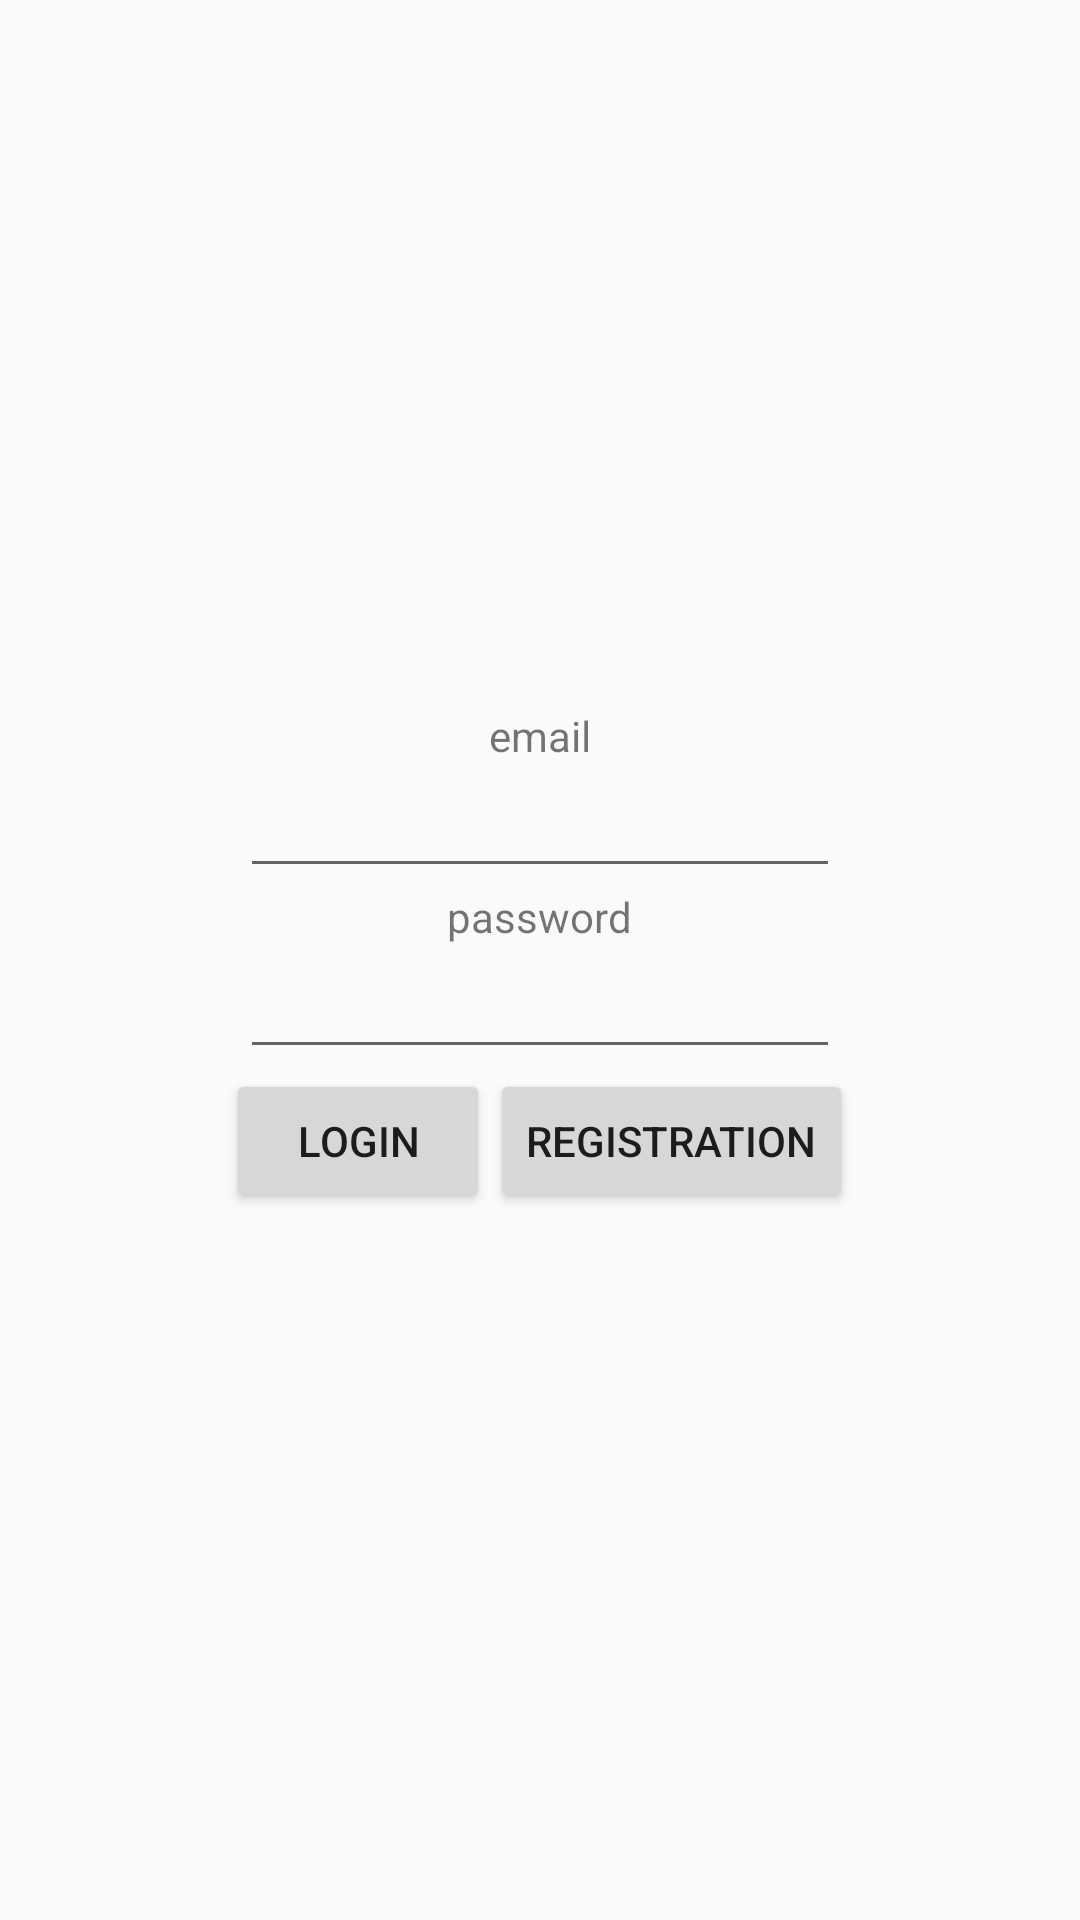

Produce the Android XML layout that renders to this screen, including the resource entries it uses.
<!-- AndroidManifest.xml: application theme AppTheme -->
<!-- res/layout/fragment_login.xml -->
<?xml version="1.0" encoding="utf-8"?>
<LinearLayout
    xmlns:android="http://schemas.android.com/apk/res/android"
    android:orientation="vertical"
    android:layout_width="match_parent"
    android:layout_height="wrap_content"
    android:gravity="center">

    <TextView
        android:layout_width="wrap_content"
        android:layout_height="wrap_content"
        android:text="email" />

    <EditText
        android:id="@+id/et_email"
        android:layout_width="200dp"
        android:layout_height="wrap_content" />

    <TextView
        android:layout_width="wrap_content"
        android:layout_height="wrap_content"
        android:text="password" />

    <EditText
        android:id="@+id/et_password"
        android:layout_width="200dp"
        android:layout_height="wrap_content" />

    <LinearLayout
        android:layout_width="wrap_content"
        android:layout_height="wrap_content" >

        <Button
            android:id="@+id/btn_login"
            android:layout_width="wrap_content"
            android:layout_height="wrap_content"
            android:text="LOGIN" />

        <Button
            android:id="@+id/btn_registration"
            android:layout_width="wrap_content"
            android:layout_height="wrap_content"
            android:text="REGISTRATION" />

    </LinearLayout>

</LinearLayout>
<!-- resources referenced by this layout -->
<resources>
  <style name="AppTheme" parent="Theme.AppCompat.Light.DarkActionBar">
          <item name="colorPrimary">@color/colorHighLine</item>
          <item name="colorPrimaryDark">@color/colorNameLine</item>
          <item name="colorAccent">@color/colorAddResult</item>
      </style>
  <color name="colorHighLine">#ffdfa6</color>
  <color name="colorNameLine">#B29C74</color>
  <color name="colorAddResult">#68aeea</color>
</resources>
